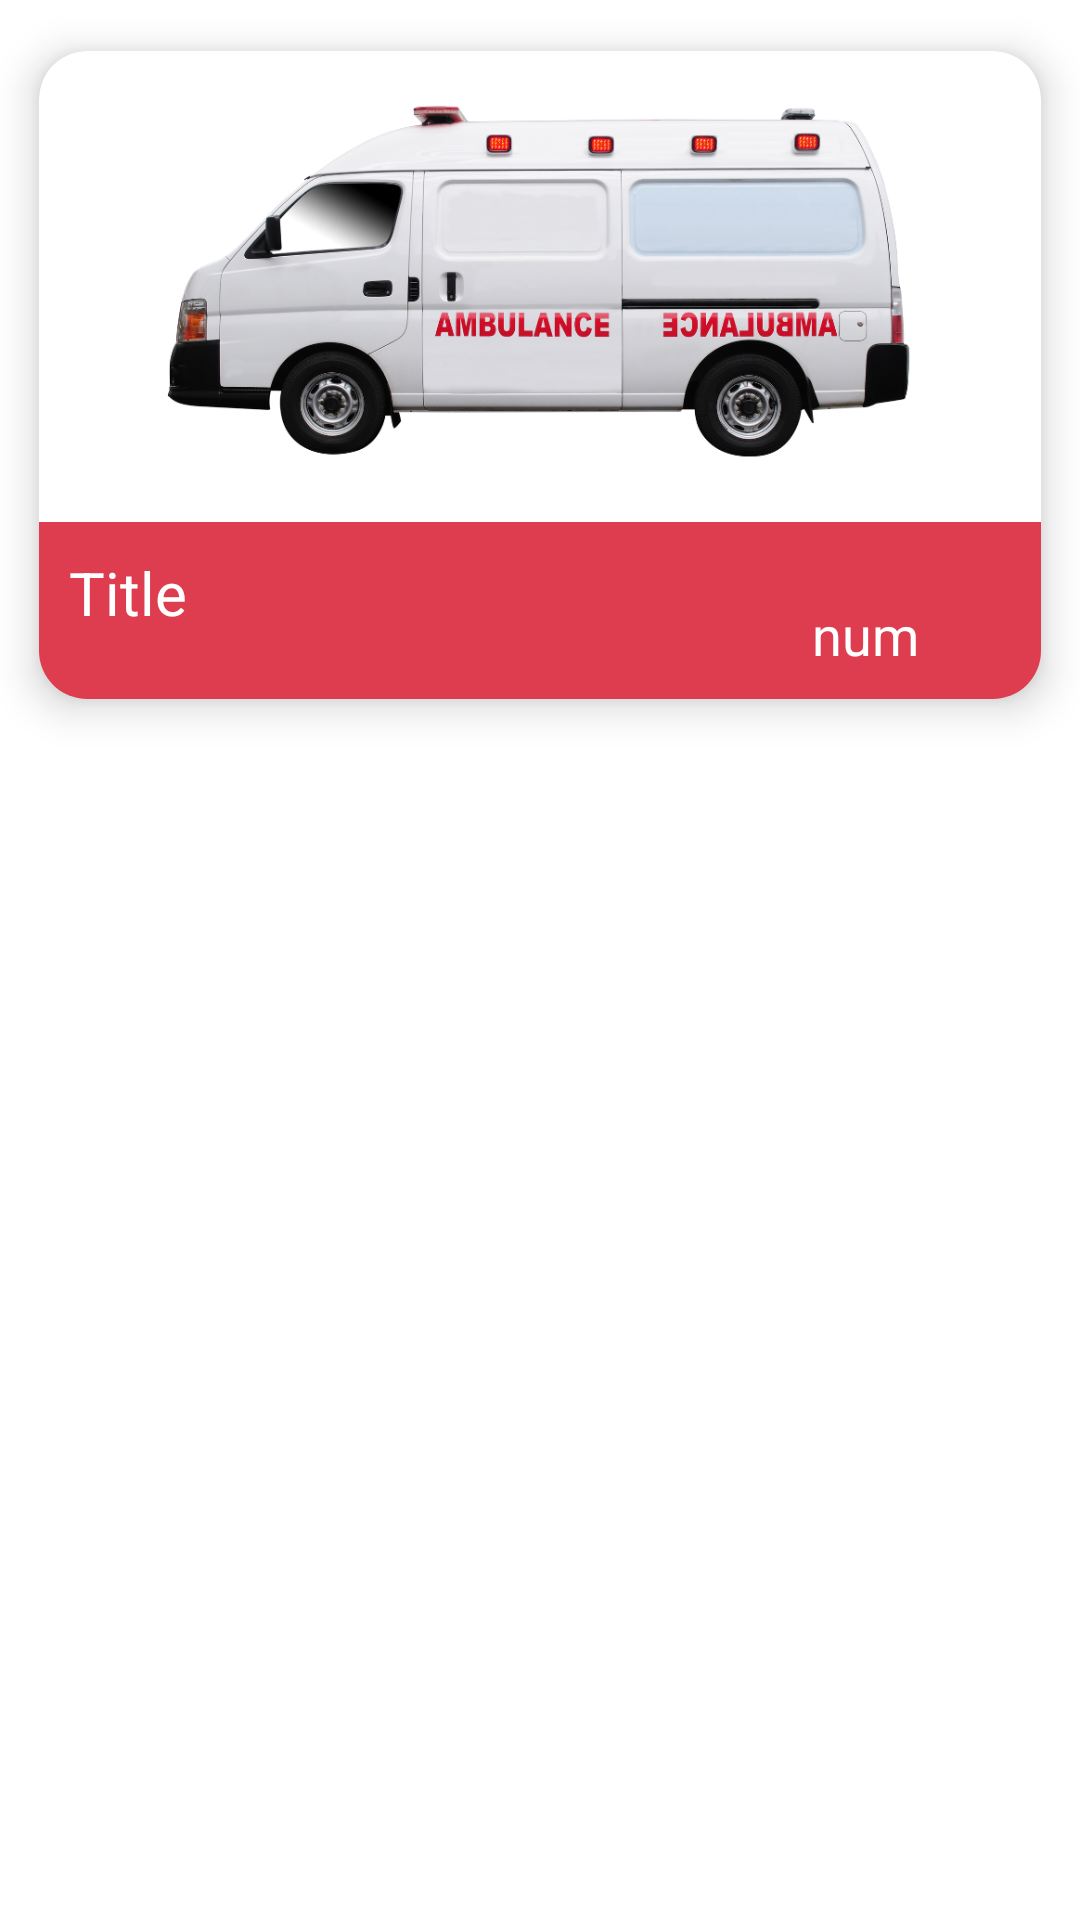

Here is an Android app screen rendered from its layout file. Give the layout XML and the strings, colors and styles it references.
<!-- AndroidManifest.xml: application theme Theme.SafetyNet -->
<!-- res/layout/recycler_item.xml -->
<?xml version="1.0" encoding="utf-8"?>
<LinearLayout
    xmlns:android="http://schemas.android.com/apk/res/android"
    xmlns:tools="http://schemas.android.com/tools"
    xmlns:app="http://schemas.android.com/apk/res-auto"
    android:layout_width="match_parent"
    android:layout_height="wrap_content"
    android:orientation="vertical"
>
    <androidx.cardview.widget.CardView
        android:layout_width="wrap_content"
        android:layout_height="250dp"
        android:id="@+id/recCard"
        app:cardElevation="8dp"
        app:cardCornerRadius="16dp"
        app:cardUseCompatPadding="true">
        <LinearLayout
            android:layout_width="wrap_content"
            android:layout_height="match_parent"
            android:orientation="vertical"
            android:weightSum="5.5">
            <ImageView
                android:layout_width="wrap_content"
                android:layout_height="0dp"
                android:id="@+id/recImage"
                android:layout_weight="4"
                android:scaleType="centerCrop"
                android:src="@drawable/bb"/>
            <LinearLayout
                android:layout_width="match_parent"
                android:layout_height="0dp"
                android:weightSum="2"
                android:layout_weight="1.5"
                android:background="@color/red">
                <LinearLayout
                    android:layout_width="0dp"
                    android:layout_height="match_parent"
                    android:layout_weight="1.3"
                    android:padding="10dp"
                    android:orientation="vertical">
                    <TextView
                        android:layout_width="match_parent"
                        android:layout_height="wrap_content"
                        android:text="Title"
                        android:textSize="20sp"
                        android:maxLines="1"
                        android:textColor="@color/white"
                        android:id="@+id/recTitle"/>

                </LinearLayout>
                <LinearLayout
                    android:layout_width="0dp"
                    android:layout_height="match_parent"
                    android:layout_weight="0.7"
                    android:gravity="center">
                    <TextView
                        android:layout_width="match_parent"
                        android:layout_height="wrap_content"
                        android:text="num"
                        android:textColor="@color/white"
                        android:textSize="18sp"
                        android:layout_marginTop="8dp"
                        android:textAlignment="center"
                        android:id="@+id/recNum"/>
                </LinearLayout>
            </LinearLayout>
        </LinearLayout>
    </androidx.cardview.widget.CardView>
</LinearLayout>
<!-- resources referenced by this layout -->
<resources>
  <color name="red">#DE3D50</color>
  <color name="white">#FFFFFFFF</color>
  <!-- drawable bb: png bitmap (drawable-v24, 318494 bytes) -->
  <style name="Theme.SafetyNet" parent="Theme.MaterialComponents.DayNight.DarkActionBar">
          
          <item name="colorPrimary">@color/thick_red</item>
          <item name="colorPrimaryVariant">@color/red</item>
          <item name="colorOnPrimary">@color/white</item>
          
          <item name="colorSecondary">@color/teal_200</item>
          <item name="colorSecondaryVariant">@color/teal_700</item>
          <item name="colorOnSecondary">@color/black</item>
          
          <item name="android:statusBarColor">@color/ashe</item>
          
      </style>
  <color name="thick_red">#C64652</color>
  <color name="teal_200">#FF03DAC5</color>
  <color name="teal_700">#FF018786</color>
  <color name="black">#FF000000</color>
  <color name="ashe">#BEC1CF</color>
</resources>
